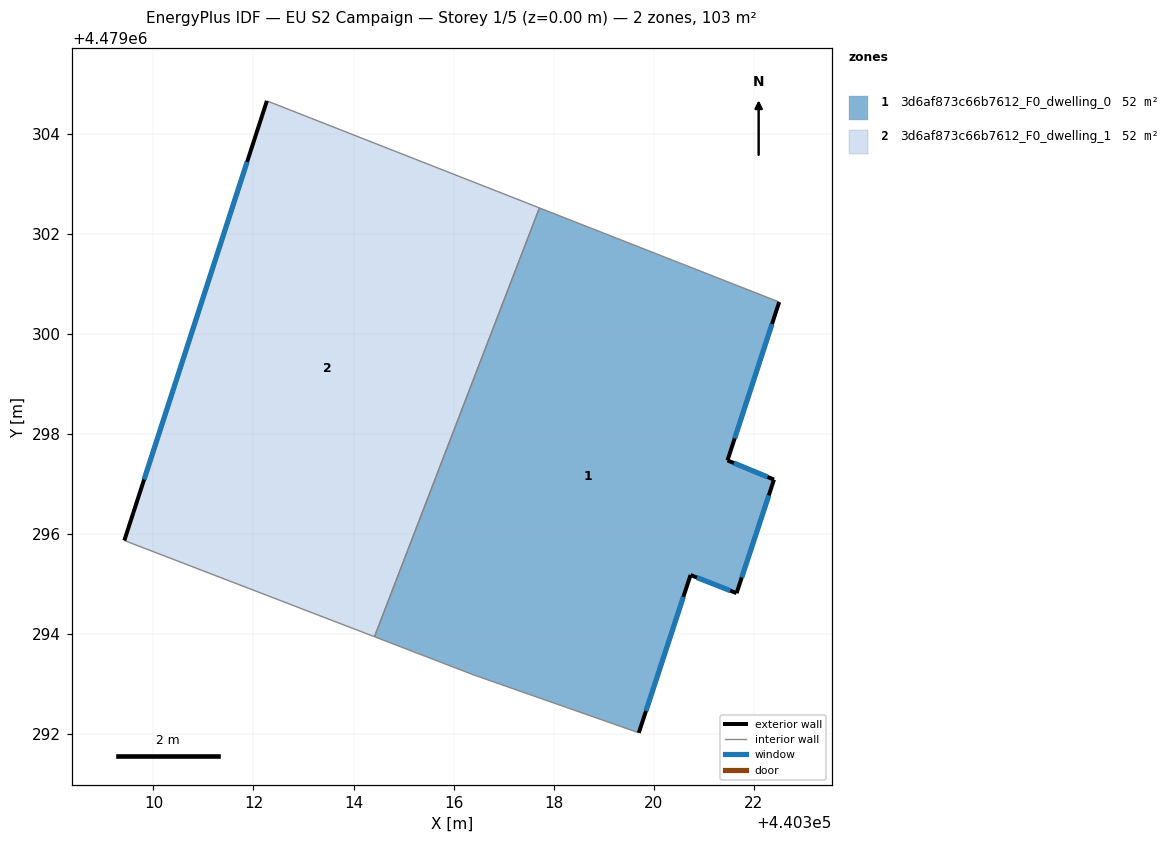
=== STOREY PLAN SPEC (per zone: floor XY polygon, exterior-wall plan segments, windows/doors) ===
zone 1: 3d6af873c66b7612_F0_dwelling_0  (51.6 m²)
  floor: (440319.71, 4479292.02) (440320.74, 4479295.17) (440321.66, 4479294.81) (440322.41, 4479297.08) (440321.48, 4479297.47) (440322.51, 4479300.63) (440317.72, 4479302.51) (440314.42, 4479293.94) (440316.40, 4479293.18)
  exterior wall: (440321.66, 4479294.81) – (440320.74, 4479295.17)  [1.0 m]
    window: (440321.53, 4479294.86) – (440320.87, 4479295.12)  [1.5 m²]
  exterior wall: (440320.74, 4479295.17) – (440319.71, 4479292.02)  [3.3 m]
    window: (440320.60, 4479294.74) – (440319.85, 4479292.46)  [5.2 m²]
  exterior wall: (440322.51, 4479300.63) – (440321.48, 4479297.47)  [3.3 m]
    window: (440322.37, 4479300.19) – (440321.62, 4479297.91)  [5.2 m²]
  exterior wall: (440321.48, 4479297.47) – (440322.41, 4479297.08)  [1.0 m]
    window: (440321.61, 4479297.41) – (440322.28, 4479297.14)  [1.6 m²]
  exterior wall: (440322.41, 4479297.08) – (440321.66, 4479294.81)  [2.4 m]
    window: (440322.30, 4479296.77) – (440321.76, 4479295.13)  [3.7 m²]
  interior walls: 4
zone 2: 3d6af873c66b7612_F0_dwelling_1  (51.6 m²)
  floor: (440314.42, 4479293.94) (440317.72, 4479302.51) (440312.27, 4479304.66) (440309.42, 4479295.86)
  exterior wall: (440309.42, 4479295.86) – (440312.27, 4479304.66)  [9.2 m]
    window: (440309.81, 4479297.08) – (440311.87, 4479303.43)  [14.5 m²]
  interior walls: 3

=== DERIVED (storey summary) ===
Building: EU S2 Campaign
Storey: 1 of 5  (floor level z = 0.00 m)
Storey gross floor area: 103.3 m²
Zones on this storey: 2
  - 3d6af873c66b7612_F0_dwelling_0: floor 51.6 m²; exterior wall 11.0 m (33.1 m²); 5 window(s) 17.3 m²; WWR 52.2%
  - 3d6af873c66b7612_F0_dwelling_1: floor 51.6 m²; exterior wall 9.2 m (27.7 m²); 1 window(s) 14.5 m²; WWR 52.2%
Zone adjacency (shared interzone walls):
  - 3d6af873c66b7612_F0_dwelling_0 ↔ 3d6af873c66b7612_F0_dwelling_1